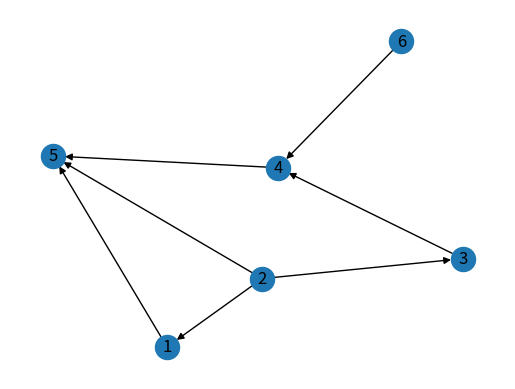

This chart was generated by the following Python code:
# -*- coding:utf-8 -*-
import networkx as nx
import matplotlib.pyplot as plt
import random
# Crea grafica
G = nx.DiGraph()
# Vertices
G.add_nodes_from(range(1,7))
aristas = [(1,5), (2,1), (2,3), (2,5),
(3,4), (4,5), (6,4)]
G.add_edges_from(aristas)
pos=nx.spring_layout(G)
nx.draw_networkx_labels(G, pos, labels=dict([(i,i) for i in range(1,7)]))

# Dibuja la grafica  ́
nx.draw(G,pos)
# Muestra en pantalla lo dibujado
plt.show()
